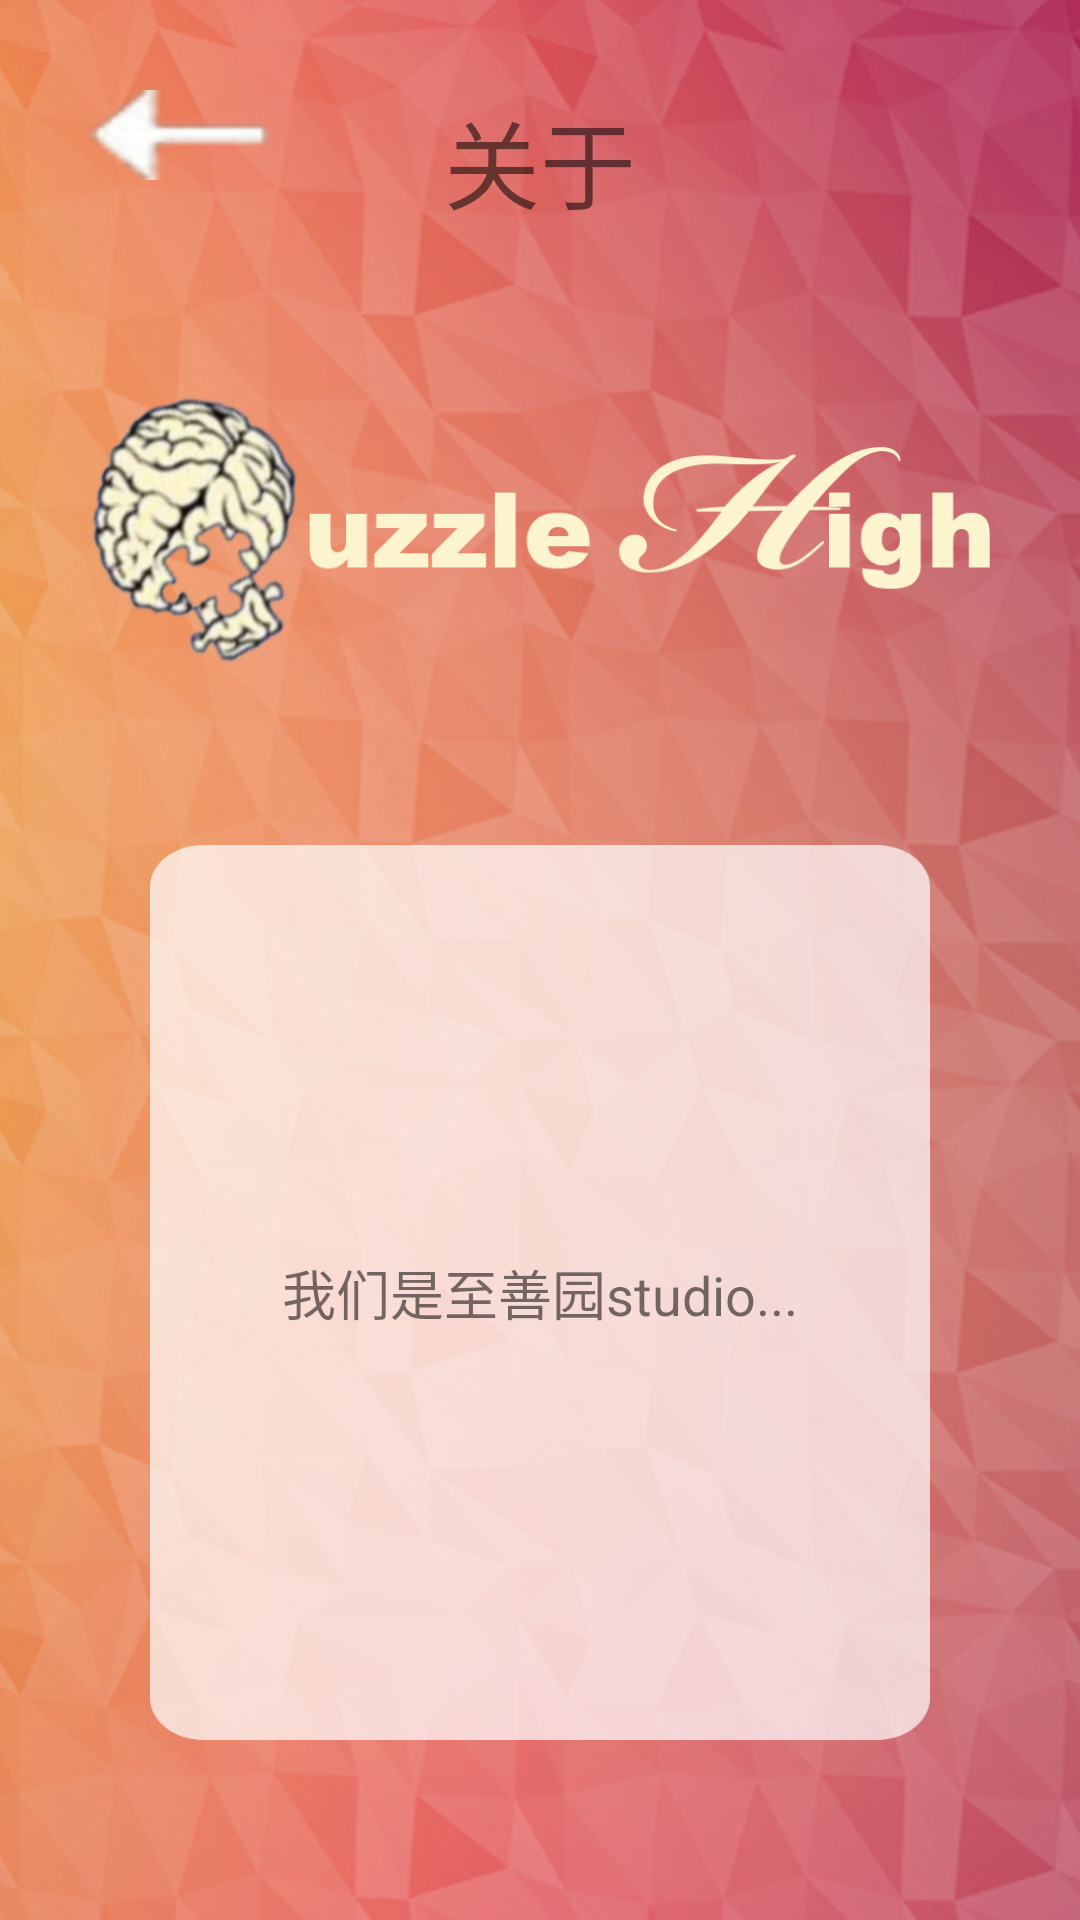

Here is an Android app screen rendered from its layout file. Give the layout XML and the strings, colors and styles it references.
<!-- AndroidManifest.xml: application theme AppTheme.NoActionBar -->
<!-- res/layout/activity_01.xml -->
<?xml version="1.0" encoding="utf-8"?>

<RelativeLayout xmlns:android="http://schemas.android.com/apk/res/android"
    android:layout_width="match_parent"
    android:layout_height="match_parent"
    android:background="@drawable/background">

    <ImageButton
        android:id="@+id/backbutton"
        android:layout_width="60dp"
        android:layout_height="30dp"
        android:background="@drawable/back"
        android:layout_marginTop="30dp"
        android:layout_marginLeft="30dp"/>

    <TextView
        android:layout_width="wrap_content"
        android:layout_height="wrap_content"
        android:text="关于"
        android:textSize="32sp"
        android:layout_alignParentTop="true"
        android:layout_centerHorizontal="true"
        android:layout_marginTop="30dp"
        android:id="@+id/textView" />

    <ImageView
        android:id="@+id/logo"
        android:layout_width="300dp"
        android:layout_height="200dp"
        android:src="@drawable/logo"
        android:layout_below="@+id/textView"
        android:layout_centerHorizontal="true" />

    <TextView
        android:layout_width="fill_parent"
        android:layout_height="fill_parent"
        android:layout_below="@+id/logo"
        android:text="我们是至善园studio..."
        android:gravity="center"
        android:textSize="18sp"
        android:background="@drawable/aboutusbg"
        android:layout_marginBottom="60dp"
        android:layout_marginLeft="50dp"
        android:layout_marginRight="50dp"
        android:layout_marginTop="5dp"/>

</RelativeLayout>
<!-- resources referenced by this layout -->
<resources>
  <!-- drawable aboutusbg: png bitmap (drawable, 4086 bytes) -->
  <!-- drawable back: png bitmap (drawable, 4853 bytes) -->
  <!-- drawable background: jpg bitmap (drawable, 158885 bytes) -->
  <!-- drawable logo: png bitmap (drawable, 109089 bytes) -->
  <style name="AppTheme.NoActionBar">
          <item name="windowActionBar">false</item>
          <item name="windowNoTitle">true</item>
      </style>
</resources>
